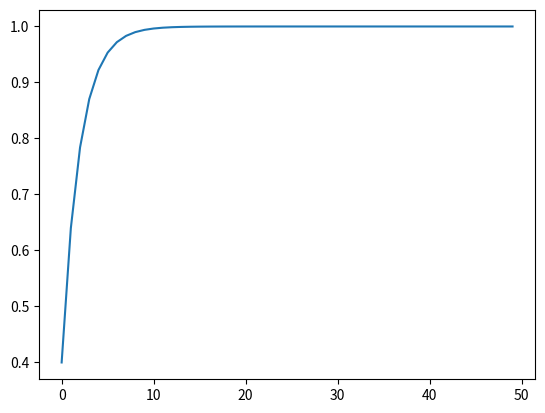

Write Python code to recreate this figure.
## ----------------------
#  Esercizio 2
## ----------------------
#
#
# Sia $X \sim \mathrm G(h)$ una variabile aleatoria distribuita secondo un modello geometrico di parametro $h$.
#
# 1. Quali sono i valori $x$ per i quali ha senso calcolare la probabilità $\mathbb P(X > x)$?
#
# per x <= 0
#

# 2. Per un generico $x \in \mathbb N$, calcolate la probabilità $\mathbb P(X > x)$, esprimendola in funzione del parametro $h$.
#
# P(X > x) = (1-h)**(n+1)
#

# 3. Esprimete in funzione di $x$ e $h$ il valore $F_X(x)$ restituito dalla funzione di ripartizione di $X$.
#
# P(X > x) = (1-h)**(\floor[x]+1)
#

# 4. Disegnate il grafico della fuzione $F_X$ ottenuta al punto precedente, fissando $h = \frac{4}{10}$.
#

import matplotlib.pyplot as plt
import numpy as np
import scipy.stats as stats

h = 4 / 10

x = np.arange(0, 50)
y = 1 - (1 - h) ** (np.floor(x) + 1)

plt.plot(x, y)
plt.show()
